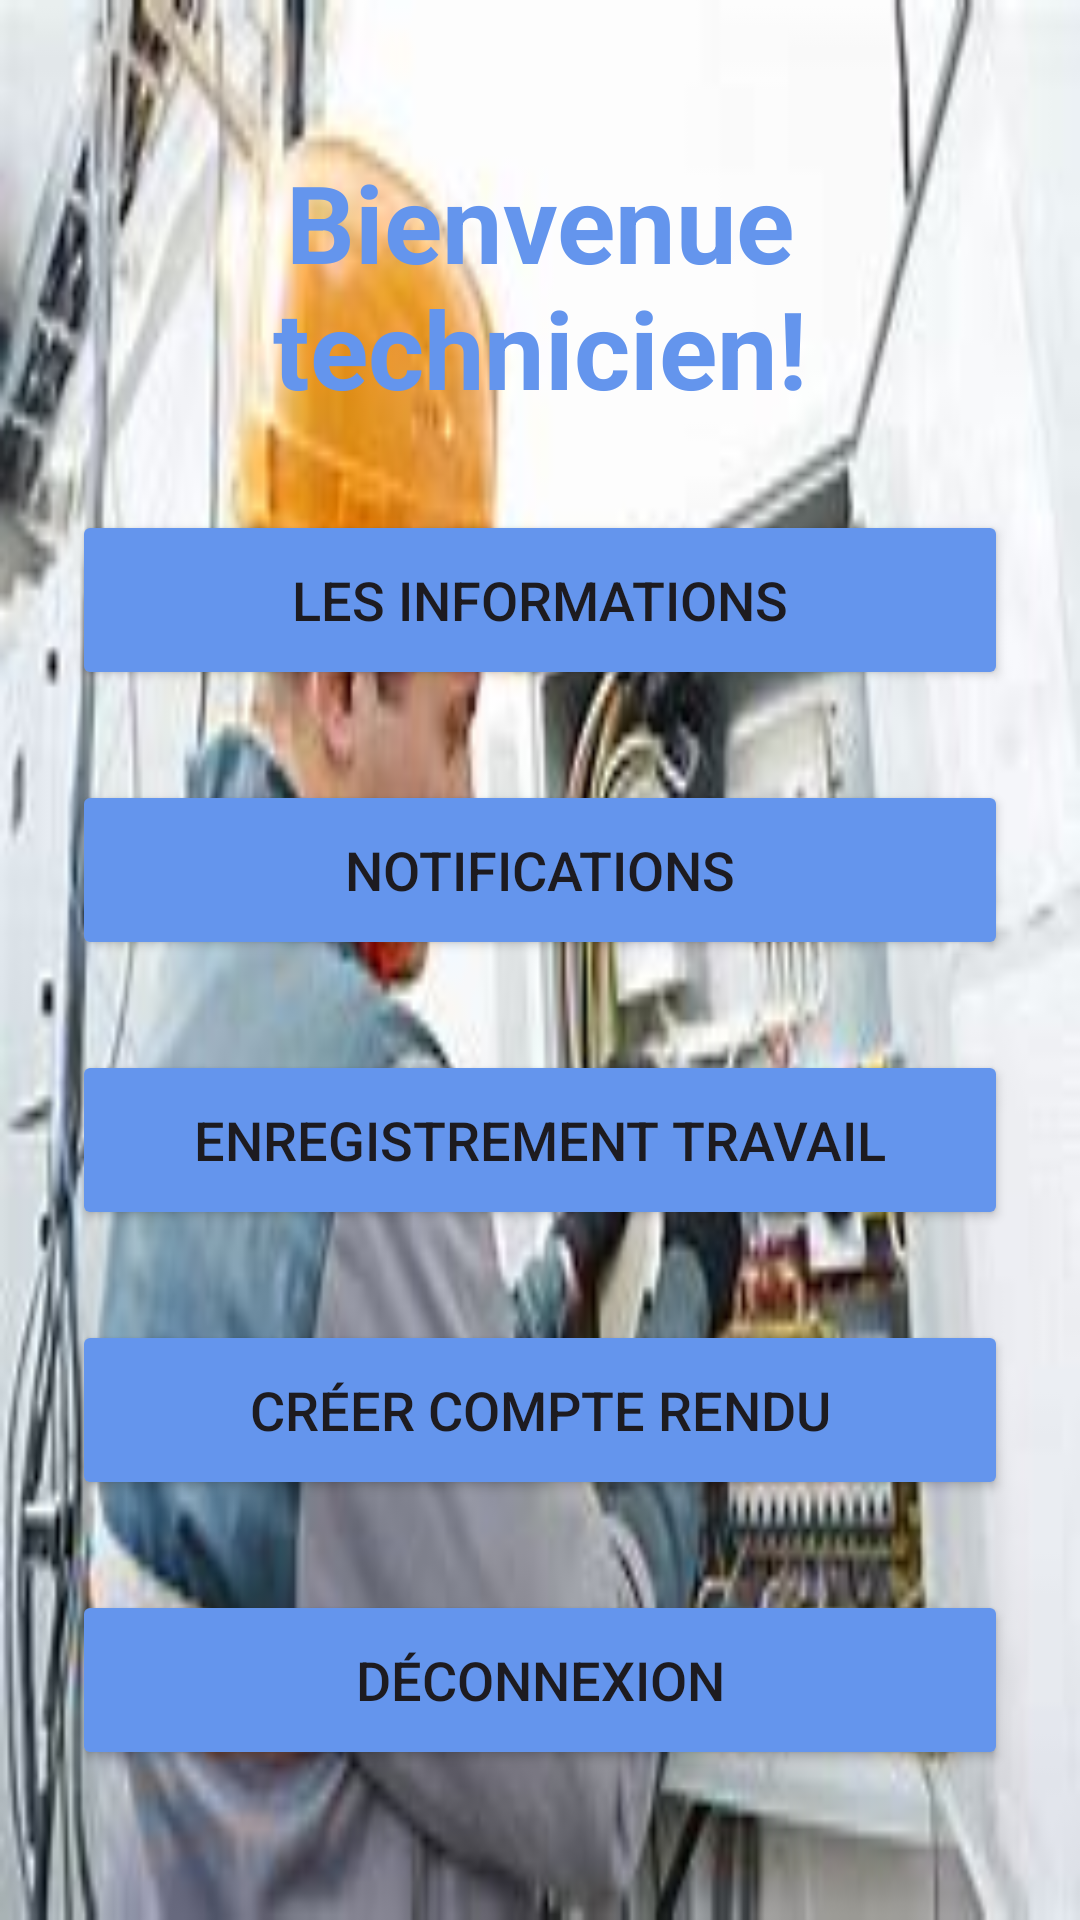

Write the Android layout XML for this screen, with the resource values it uses.
<!-- AndroidManifest.xml: application theme Theme.ApplicationPfe -->
<!-- res/layout/activity_compte_technicien.xml -->
<?xml version="1.0" encoding="utf-8"?>
<LinearLayout
    xmlns:android="http://schemas.android.com/apk/res/android"
    xmlns:app="http://schemas.android.com/apk/res-auto"
    xmlns:tools="http://schemas.android.com/tools"
    android:layout_width="match_parent"
    android:layout_height="match_parent"
    android:orientation="vertical"
    android:gravity="center"
    android:background="@drawable/technicienelectrique"
    tools:context=".compte_technicien">

    <LinearLayout
        android:layout_width="match_parent"
        android:layout_height="wrap_content"
        android:orientation="vertical"
        android:layout_gravity="center_horizontal"
        android:padding="24dp"
        android:background="@drawable/custom_edittext">

        <TextView
            android:layout_width="match_parent"
            android:layout_height="wrap_content"
            android:text="Bienvenue technicien!"
            android:id="@+id/espacetechnicien"
            android:textSize="36sp"
            android:textAlignment="center"
            android:textStyle="bold"
            android:textColor="@color/cornflower_blue"/>

        <Button
            android:layout_width="match_parent"
            android:layout_height="60dp"
            android:text="Les informations"
            android:id="@+id/buttonpro"
            android:textSize="18sp"
            android:layout_marginTop="30dp"
            android:backgroundTint="@color/cornflower_blue"
            app:cornerRadius="20dp"/>

        <Button
            android:layout_width="match_parent"
            android:layout_height="60dp"
            android:text="Notifications"
            android:id="@+id/buttonno"
            android:textSize="18sp"
            android:layout_marginTop="30dp"
            android:backgroundTint="@color/cornflower_blue"
            app:cornerRadius="20dp"/>

        <Button
            android:layout_width="match_parent"
            android:layout_height="60dp"
            android:text="Enregistrement travail"
            android:id="@+id/buttondis"
            android:textSize="18sp"
            android:layout_marginTop="30dp"
            android:backgroundTint="@color/cornflower_blue"
            app:cornerRadius="20dp"/>

        <Button
            android:layout_width="match_parent"
            android:layout_height="60dp"
            android:text="Créer compte rendu"
            android:id="@+id/compte_rendue"
            android:textSize="18sp"
            android:layout_marginTop="30dp"
            android:backgroundTint="@color/cornflower_blue"
            app:cornerRadius="20dp"/>

        <Button
            android:layout_width="match_parent"
            android:layout_height="60dp"
            android:text="Déconnexion"
            android:id="@+id/déconnexion"
            android:textSize="18sp"
            android:layout_marginTop="30dp"
            android:backgroundTint="@color/cornflower_blue"
            app:cornerRadius="20dp"/>
    </LinearLayout>
</LinearLayout>
<!-- resources referenced by this layout -->
<resources>
  <color name="cornflower_blue">#6495ED</color>
  <!-- drawable technicienelectrique: jpeg bitmap (drawable, 12065 bytes) -->
  <style name="Theme.ApplicationPfe" parent="Base.Theme.ApplicationPfe" />
  <style name="Base.Theme.ApplicationPfe" parent="Theme.Material3.DayNight.NoActionBar">
          
          
      </style>
</resources>
